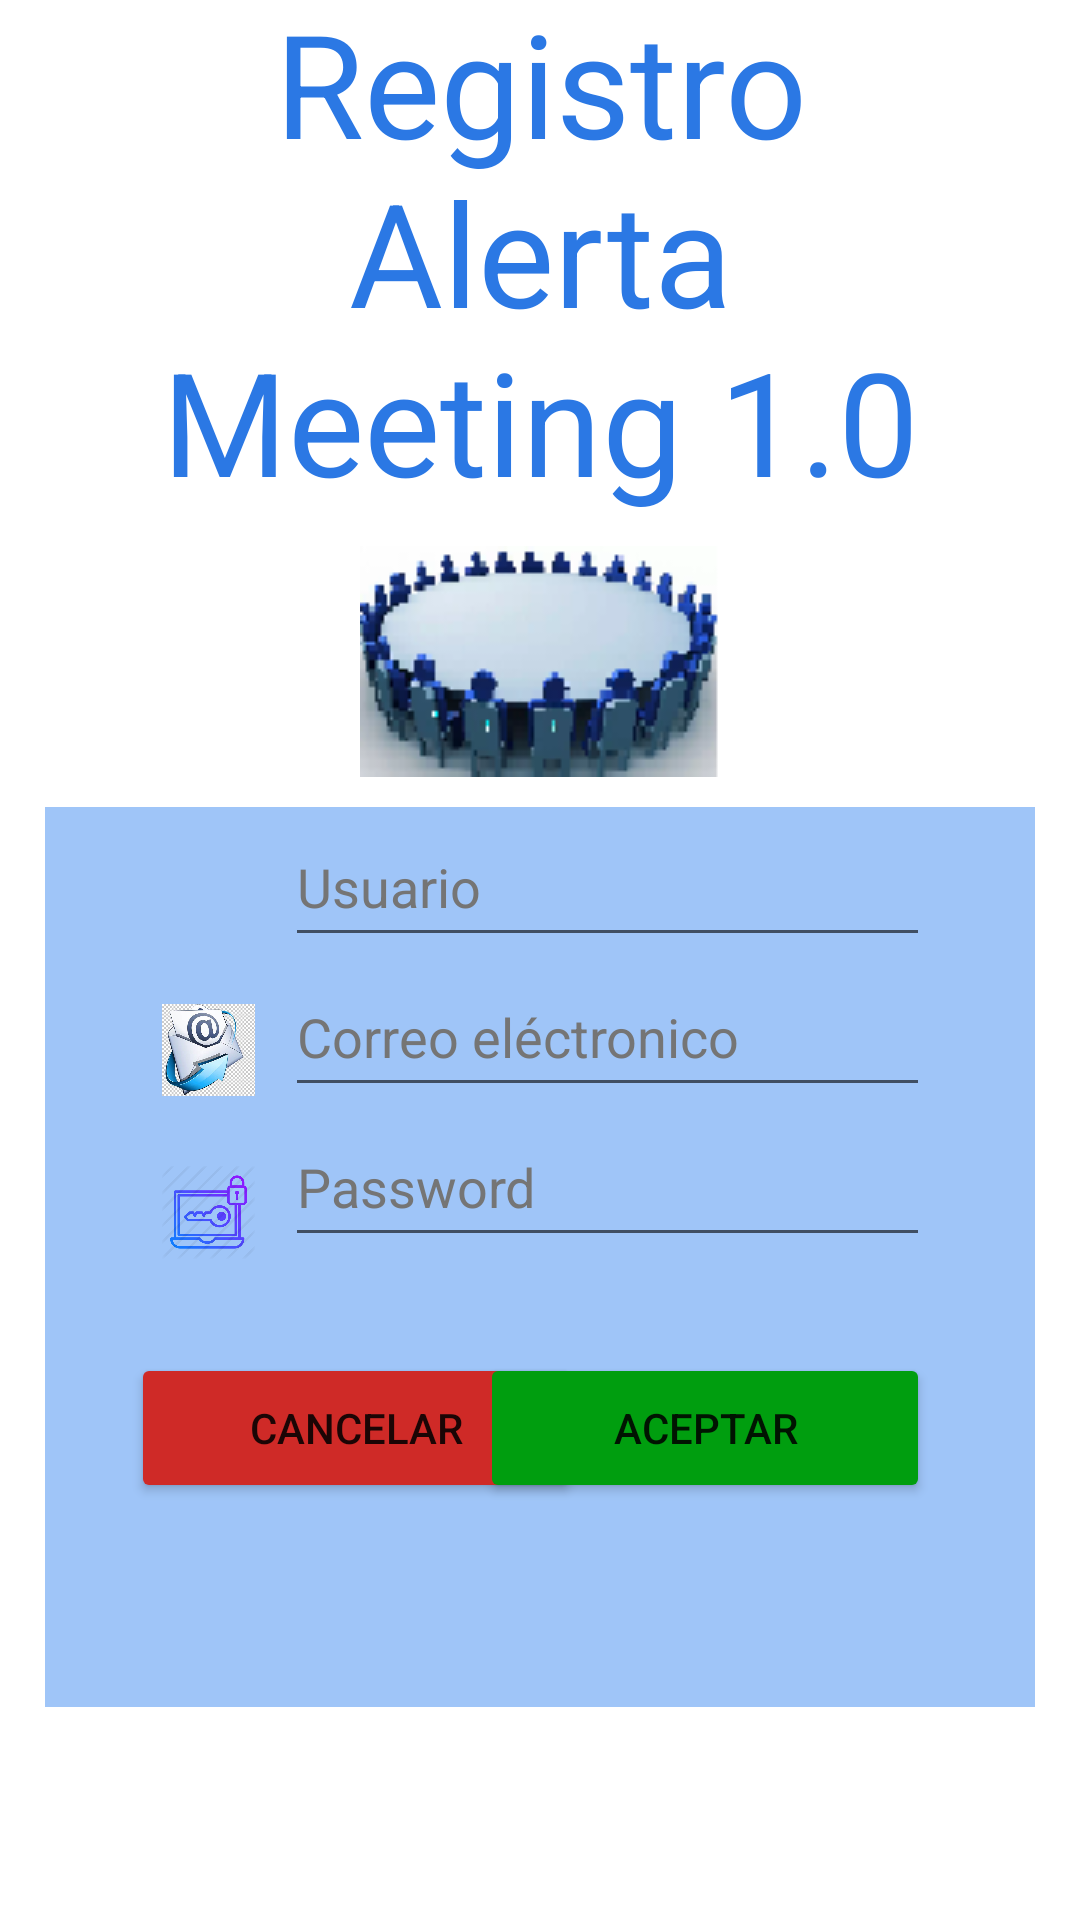

Write the Android layout XML for this screen, with the resource values it uses.
<!-- AndroidManifest.xml: application theme Theme.AlarmaMeeting -->
<!-- res/layout/activity_registro.xml -->
<?xml version="1.0" encoding="utf-8"?>
<androidx.constraintlayout.widget.ConstraintLayout xmlns:android="http://schemas.android.com/apk/res/android"
    xmlns:app="http://schemas.android.com/apk/res-auto"
    xmlns:tools="http://schemas.android.com/tools"
    android:layout_width="match_parent"
    android:layout_height="match_parent"
    tools:context=".view.LoginActivity">

    <TextView
        android:id="@+id/textView"
        android:layout_width="0dp"
        android:layout_height="wrap_content"
        android:layout_marginStart="50dp"
        android:layout_marginEnd="50dp"
        android:text="Registro Alerta Meeting 1.0"
        android:textAlignment="center"
        android:textColor="@color/title_color"
        android:textSize="48sp"
        app:layout_constraintEnd_toEndOf="parent"
        app:layout_constraintHorizontal_bias="0.0"
        app:layout_constraintStart_toStartOf="parent"
        app:layout_constraintBottom_toTopOf="@+id/viewLogo"
        tools:layout_editor_absoluteY="50dp" />

    <ImageView
        android:id="@+id/viewLogo"
        android:layout_width="match_parent"
        android:layout_height="wrap_content"
        android:layout_marginStart="50dp"
        android:layout_marginTop="172dp"
        android:layout_marginEnd="50dp"
        android:contentDescription="someone listening to music"
        android:padding="10dp"
        android:src="@drawable/logoala"
        app:layout_constraintEnd_toEndOf="parent"
        app:layout_constraintHorizontal_bias="0.0"
        app:layout_constraintStart_toStartOf="parent"
        app:layout_constraintTop_toTopOf="parent" />

    <RelativeLayout
        android:id="@+id/frame"
        android:layout_width="0dp"
        android:layout_height="300dp"
        android:layout_marginStart="15dp"
        android:layout_marginEnd="15dp"
        android:layout_marginBottom="10dp"
        android:background="#9FC5F8"
        android:orientation="vertical"
        app:layout_constraintBottom_toTopOf="@id/viewUser"
        app:layout_constraintEnd_toEndOf="parent"
        app:layout_constraintHorizontal_bias="0.0"
        app:layout_constraintStart_toStartOf="parent"
        app:layout_constraintTop_toTopOf="@+id/editTextTextPersonName"
        app:layout_constraintVertical_bias="0.0">

    </RelativeLayout>

    <ImageView
        android:id="@+id/viewUser"
        android:layout_width="51dp"
        android:layout_height="54dp"
        android:layout_marginStart="44dp"
        android:contentDescription=""
        android:padding="10dp"
        android:src="@drawable/user_icon"
        app:layout_constraintStart_toStartOf="parent"
        app:layout_constraintTop_toTopOf="@+id/editTextTextPersonName" />

    <ImageView
        android:id="@+id/viewCorreo"
        android:layout_width="51dp"
        android:layout_height="54dp"
        android:layout_marginStart="44dp"
        android:contentDescription="someone listening to music"
        android:padding="10dp"
        android:src="@drawable/email"
        app:layout_constraintStart_toStartOf="parent"
        app:layout_constraintTop_toBottomOf="@+id/viewUser" />

    <ImageView
        android:id="@+id/viewUser2"
        android:layout_width="51dp"
        android:layout_height="54dp"
        android:layout_marginStart="44dp"
        android:contentDescription="someone listening to music"
        android:padding="10dp"
        android:src="@drawable/password"
        app:layout_constraintStart_toStartOf="parent"
        app:layout_constraintTop_toBottomOf="@+id/viewCorreo" />

    <EditText
        android:id="@+id/editTextTextPassword"
        android:layout_width="0dp"
        android:layout_height="50dp"
        android:layout_marginStart="95dp"
        android:layout_marginEnd="50dp"
        android:autofillHints=""
        android:hint="@string/password"
        android:inputType="textPassword"
        android:textColorHint="#757575"
        app:layout_constraintBottom_toTopOf="@id/editTextTextPassword"
        app:layout_constraintEnd_toEndOf="parent"
        app:layout_constraintHorizontal_bias="0.0"
        app:layout_constraintStart_toStartOf="parent"
        app:layout_constraintTop_toBottomOf="@+id/editTextTextPersonName" />

    <EditText
        android:id="@+id/editTextEmail"
        android:layout_width="0dp"
        android:layout_height="50dp"
        android:layout_marginStart="95dp"
        android:layout_marginEnd="50dp"
        android:autofillHints=""
        android:hint="Correo eléctronico"
        android:inputType="textPassword"
        android:textColorHint="#757575"
        app:layout_constraintBottom_toTopOf="@id/editTextTextPassword"
        app:layout_constraintEnd_toEndOf="parent"
        app:layout_constraintHorizontal_bias="0.0"
        app:layout_constraintStart_toStartOf="parent"
        app:layout_constraintTop_toBottomOf="@+id/editTextTextPersonName" />

    <EditText
        android:id="@+id/editTextTextPersonName"
        android:layout_width="0dp"
        android:layout_height="50dp"
        android:layout_marginStart="95dp"
        android:layout_marginEnd="50dp"
        android:autofillHints=""
        android:hint="@string/full_name"
        android:inputType="textPersonName"
        android:textColorHint="#757575"
        app:layout_constraintBottom_toTopOf="@id/editTextEmail"
        app:layout_constraintEnd_toEndOf="parent"
        app:layout_constraintHorizontal_bias="0.0"
        app:layout_constraintStart_toStartOf="parent"
        app:layout_constraintTop_toBottomOf="@+id/viewLogo" />

    <Button
        android:id="@+id/cancelar"
        android:layout_width="150dp"
        android:layout_height="50dp"
        android:layout_marginStart="20dp"
        android:layout_marginBottom="5dp"
        android:backgroundTint="#CF2A27"
        android:text="Cancelar"
        app:cornerRadius="@android:dimen/thumbnail_height"
        app:layout_constraintBottom_toBottomOf="parent"
        app:layout_constraintEnd_toEndOf="parent"
        app:layout_constraintHorizontal_bias="0.124"
        app:layout_constraintStart_toStartOf="parent"
        app:layout_constraintTop_toBottomOf="@+id/editTextTextPassword"
        app:layout_constraintVertical_bias="0.193" />

    <Button
        android:id="@+id/login"
        android:layout_width="150dp"
        android:layout_height="50dp"
        android:layout_marginStart="50dp"
        android:layout_marginEnd="50dp"
        android:layout_marginBottom="5dp"
        android:backgroundTint="#009E0F"
        android:text="Aceptar"
        app:cornerRadius="@android:dimen/thumbnail_height"
        app:layout_constraintBottom_toBottomOf="parent"
        app:layout_constraintEnd_toEndOf="parent"
        app:layout_constraintHorizontal_bias="1.0"
        app:layout_constraintStart_toStartOf="parent"
        app:layout_constraintTop_toBottomOf="@+id/editTextTextPassword"
        app:layout_constraintVertical_bias="0.193" />




</androidx.constraintlayout.widget.ConstraintLayout>
<!-- resources referenced by this layout -->
<resources>
  <color name="title_color">#2b78e4</color>
  <!-- drawable email: jpg bitmap (drawable, 37970 bytes) -->
  <!-- drawable logoala: png bitmap (drawable, 10721 bytes) -->
  <!-- drawable password: png bitmap (drawable, 48582 bytes) -->
  <string name="full_name">Usuario</string>
  <string name="password">Password</string>
  <style name="Theme.AlarmaMeeting" parent="Theme.MaterialComponents.DayNight.DarkActionBar">
          
          <item name="colorPrimary">@color/backgroundColor</item>
          <item name="colorPrimaryVariant">@color/backgroundColor2</item>
          <item name="colorOnPrimary">@color/white</item>
          
          <item name="colorSecondary">@color/btn_icon_selected_color</item>
          <item name="colorSecondaryVariant">@color/title_color</item>
          <item name="colorOnSecondary">@color/black</item>
          
          <item name="android:statusBarColor">?attr/colorPrimaryVariant</item>
          
      </style>
  <color name="backgroundColor">#003366</color>
  <color name="backgroundColor2">#003366</color>
  <color name="white">#FFFFFFFF</color>
  <color name="btn_icon_selected_color">#006699</color>
  <color name="black">#FF000000</color>
</resources>
